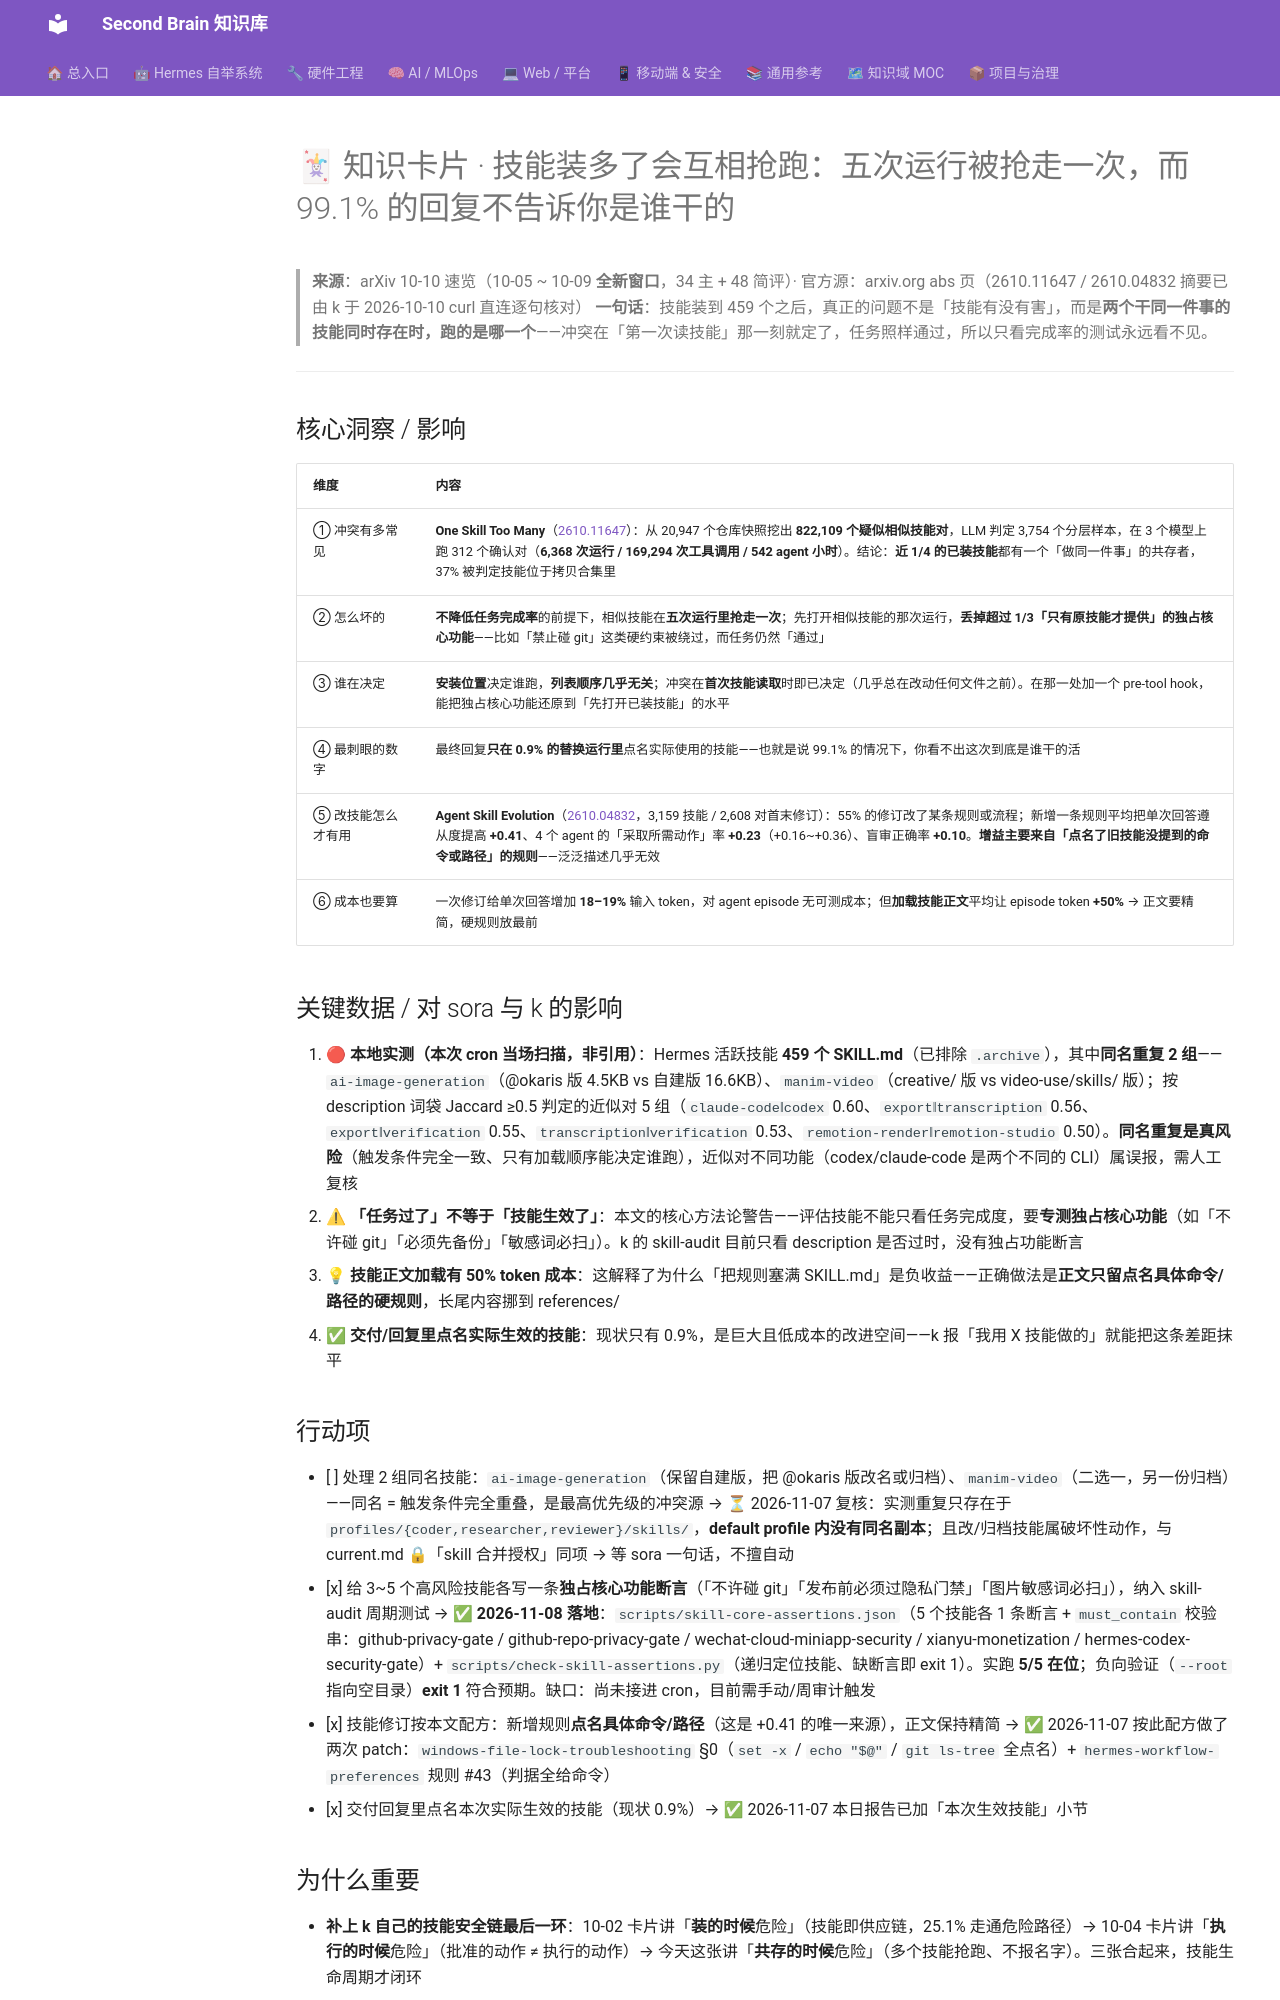

repository: mo9652962-ai/second-brain · page: kb/knowledge/cards/2026-10-10-coinstalled-skill-conflict/index.html · generator: mkdocs

---
aliases:
  - 2026-10-10-card-coinstalled-skill-conflict
tags: [knowledge-card, agent-skills, skill-conflict, skill-evolution, hermes]
created: 2026-10-10
source: "[[knowledge/Research/arxiv-2026-10-10-agent-llm]]"
---

# 🃏 知识卡片 · 技能装多了会互相抢跑：五次运行被抢走一次，而 99.1% 的回复不告诉你是谁干的

> **来源**：arXiv 10-10 速览（10-05 ~ 10-09 **全新窗口**，34 主 + 48 简评）· 官方源：arxiv.org abs 页（2610.11647 / 2610.04832 摘要已由 k 于 2026-10-10 curl 直连逐句核对）
> **一句话**：技能装到 459 个之后，真正的问题不是「技能有没有害」，而是**两个干同一件事的技能同时存在时，跑的是哪一个**——冲突在「第一次读技能」那一刻就定了，任务照样通过，所以只看完成率的测试永远看不见。

---

## 核心洞察 / 影响

| 维度 | 内容 |
|------|------|
| ① 冲突有多常见 | **One Skill Too Many**（[2610.11647](https://arxiv.org/abs/2610.11647)）：从 20,947 个仓库快照挖出 **822,109 个疑似相似技能对**，LLM 判定 3,754 个分层样本，在 3 个模型上跑 312 个确认对（**6,368 次运行 / 169,294 次工具调用 / 542 agent 小时**）。结论：**近 1/4 的已装技能**都有一个「做同一件事」的共存者，37% 被判定技能位于拷贝合集里 |
| ② 怎么坏的 | **不降低任务完成率**的前提下，相似技能在**五次运行里抢走一次**；先打开相似技能的那次运行，**丢掉超过 1/3「只有原技能才提供」的独占核心功能**——比如「禁止碰 git」这类硬约束被绕过，而任务仍然「通过」 |
| ③ 谁在决定 | **安装位置**决定谁跑，**列表顺序几乎无关**；冲突在**首次技能读取**时即已决定（几乎总在改动任何文件之前）。在那一处加一个 pre-tool hook，能把独占核心功能还原到「先打开已装技能」的水平 |
| ④ 最刺眼的数字 | 最终回复**只在 0.9% 的替换运行里**点名实际使用的技能——也就是说 99.1% 的情况下，你看不出这次到底是谁干的活 |
| ⑤ 改技能怎么才有用 | **Agent Skill Evolution**（[2610.04832](https://arxiv.org/abs/2610.04832)，3,159 技能 / 2,608 对首末修订）：55% 的修订改了某条规则或流程；新增一条规则平均把单次回答遵从度提高 **+0.41**、4 个 agent 的「采取所需动作」率 **+0.23**（+0.16~+0.36）、盲审正确率 **+0.10**。**增益主要来自「点名了旧技能没提到的命令或路径」的规则**——泛泛描述几乎无效 |
| ⑥ 成本也要算 | 一次修订给单次回答增加 **18–19%** 输入 token，对 agent episode 无可测成本；但**加载技能正文**平均让 episode token **+50%** → 正文要精简，硬规则放最前 |

## 关键数据 / 对 sora 与 k 的影响

1. 🔴 **本地实测（本次 cron 当场扫描，非引用）**：Hermes 活跃技能 **459 个 SKILL.md**（已排除 `.archive`），其中**同名重复 2 组**——`ai-image-generation`（@okaris 版 4.5KB vs 自建版 16.6KB）、`manim-video`（creative/ 版 vs video-use/skills/ 版）；按 description 词袋 Jaccard ≥0.5 判定的近似对 5 组（`claude-code‖codex` 0.60、`export‖transcription` 0.56、`export‖verification` 0.55、`transcription‖verification` 0.53、`remotion-render‖remotion-studio` 0.50）。**同名重复是真风险**（触发条件完全一致、只有加载顺序能决定谁跑），近似对不同功能（codex/claude-code 是两个不同的 CLI）属误报，需人工复核
2. ⚠ **「任务过了」不等于「技能生效了」**：本文的核心方法论警告——评估技能不能只看任务完成度，要**专测独占核心功能**（如「不许碰 git」「必须先备份」「敏感词必扫」）。k 的 skill-audit 目前只看 description 是否过时，没有独占功能断言
3. 💡 **技能正文加载有 50% token 成本**：这解释了为什么「把规则塞满 SKILL.md」是负收益——正确做法是**正文只留点名具体命令/路径的硬规则**，长尾内容挪到 references/
4. ✅ **交付/回复里点名实际生效的技能**：现状只有 0.9%，是巨大且低成本的改进空间——k 报「我用 X 技能做的」就能把这条差距抹平

## 行动项

- [ ] 处理 2 组同名技能：`ai-image-generation`（保留自建版，把 @okaris 版改名或归档）、`manim-video`（二选一，另一份归档）——同名 = 触发条件完全重叠，是最高优先级的冲突源 → ⏳ 2026-11-07 复核：实测重复只存在于 `profiles/{coder,researcher,reviewer}/skills/`，**default profile 内没有同名副本**；且改/归档技能属破坏性动作，与 current.md 🔒「skill 合并授权」同项 → 等 sora 一句话，不擅自动
- [x] 给 3~5 个高风险技能各写一条**独占核心功能断言**（「不许碰 git」「发布前必须过隐私门禁」「图片敏感词必扫」），纳入 skill-audit 周期测试 → ✅ **2026-11-08 落地**：`scripts/skill-core-assertions.json`（5 个技能各 1 条断言 + `must_contain` 校验串：github-privacy-gate / github-repo-privacy-gate / wechat-cloud-miniapp-security / xianyu-monetization / hermes-codex-security-gate）+ `scripts/check-skill-assertions.py`（递归定位技能、缺断言即 exit 1）。实跑 **5/5 在位**；负向验证（`--root` 指向空目录）**exit 1** 符合预期。缺口：尚未接进 cron，目前需手动/周审计触发
- [x] 技能修订按本文配方：新增规则**点名具体命令/路径**（这是 +0.41 的唯一来源），正文保持精简 → ✅ 2026-11-07 按此配方做了两次 patch：`windows-file-lock-troubleshooting` §0（`set -x` / `echo "$@"` / `git ls-tree` 全点名）+ `hermes-workflow-preferences` 规则 #43（判据全给命令）
- [x] 交付回复里点名本次实际生效的技能（现状 0.9%）→ ✅ 2026-11-07 本日报告已加「本次生效技能」小节
